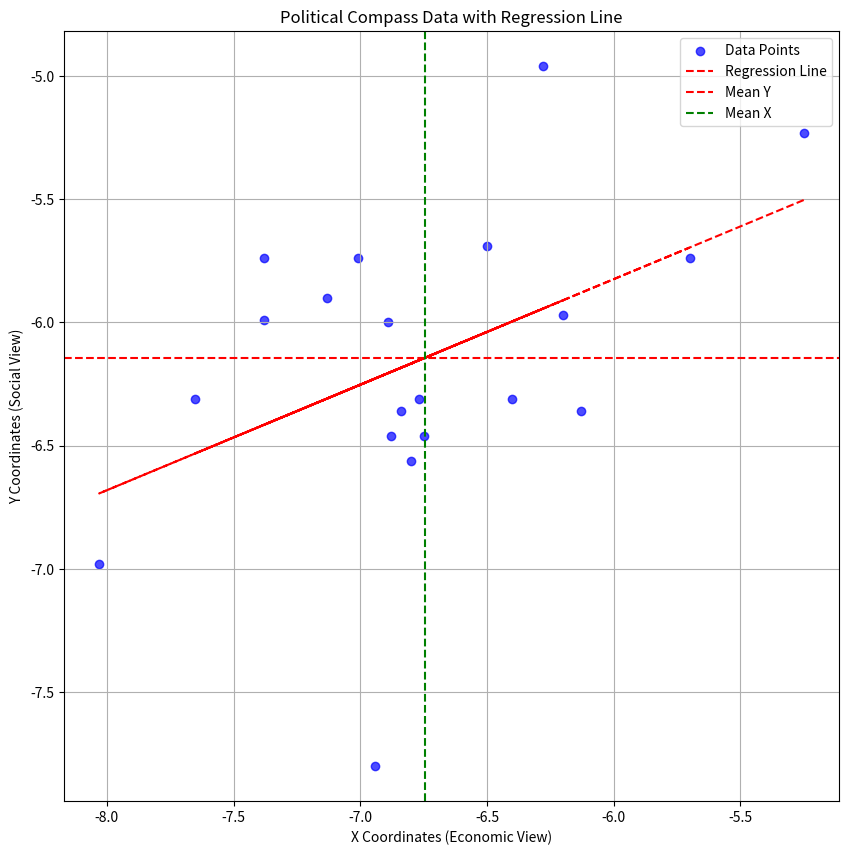

Python code for this plot:
import matplotlib.pyplot as plt
import numpy as np
from scipy.stats import linregress

# Given data
X = np.array([-5.25, -6.13, -7.13, -6.75, -6.88, -7.38, -6.77, -7.38, -6.2, -6.84,
              -8.03, -6.5, -7.01, -7.65, -6.94, -6.28, -6.4, -6.89, -6.8, -5.7])
Y = np.array([-5.23, -6.36, -5.9, -6.46, -6.46, -5.74, -6.31, -5.99, -5.97, -6.36,
              -6.98, -5.69, -5.74, -6.31, -7.8, -4.96, -6.31, -6.0, -6.56, -5.74])

# Calculate linear regression
slope, intercept, _, _, _ = linregress(X, Y)
regression_line = lambda x: slope * x + intercept

print("Slope: ",slope, "Intercept: ",intercept)

# Scatter plot with regression line
plt.figure(figsize=(10, 10))
plt.scatter(X, Y, color='b', alpha=0.7, label='Data Points')
plt.plot(X, regression_line(X), color='r', linestyle='--', label='Regression Line')
plt.axhline(np.mean(Y), color='r', linestyle='--', label='Mean Y')
plt.axvline(np.mean(X), color='g', linestyle='--', label='Mean X')
plt.xlabel('X Coordinates (Economic View)')
plt.ylabel('Y Coordinates (Social View)')
plt.title('Political Compass Data with Regression Line')
plt.legend()
plt.grid(True)
plt.show()



# (Optional) Hypothesis Testing (replace with your specific test)
from scipy import stats
# # Example: Test if there's a statistically significant difference in means
tstat, pval = stats.ttest_ind(X, Y)
if pval < 0.05:
    print("There is a statistically significant difference between X and Y means.")
else:
    print("There is no statistically significant difference between X and Y means.")